Run: headless pygame with SDL's dummy video driver; simulated clock (each Clock.tick advances the game by its frame time, no real sleeping); random seed 0; keys injected as events and as key.get_pressed() state; no mouse input.
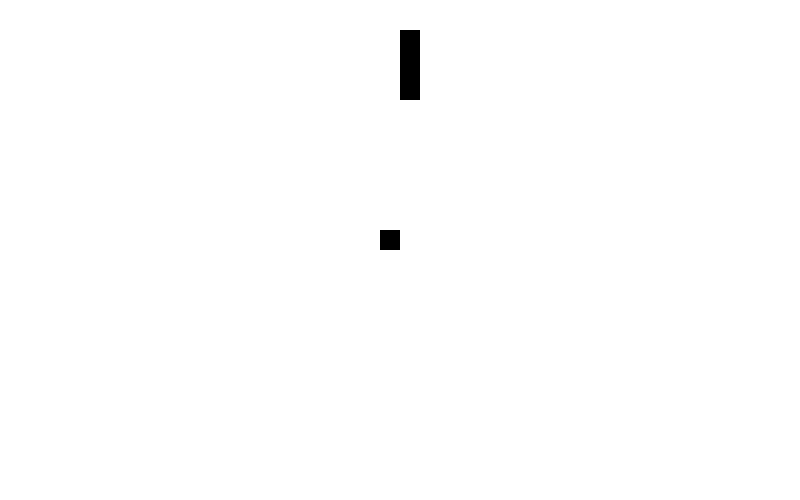
Frame 1 of 4 · flips 1–60 · no input
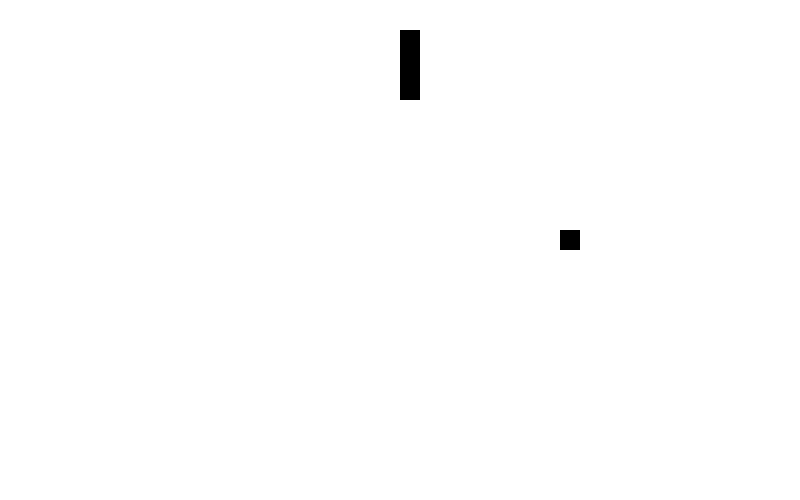
Frame 2 of 4 · flips 61–180 · tapped SPACE, RETURN · held RIGHT (→), D
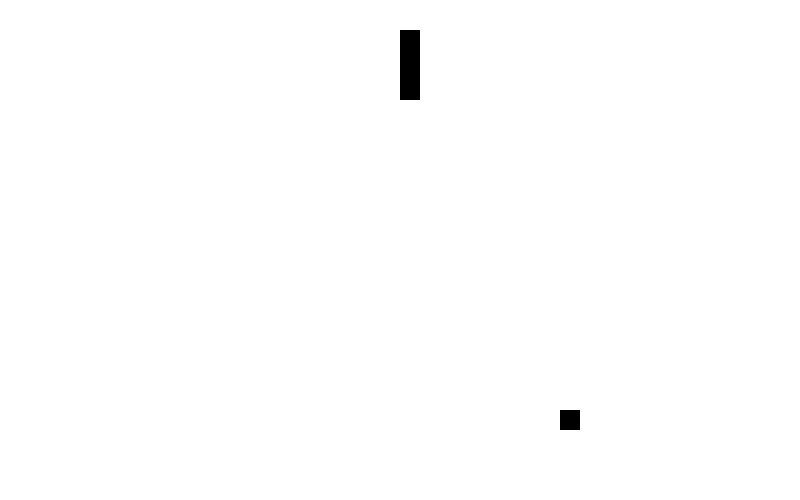
Frame 3 of 4 · flips 181–300 · held DOWN (↓), S
Frame 4 of 4 · flips 301–420 · held LEFT (←), A, UP (↑), W · screen same as frame 1, image omitted

The pygame program that drew these frames:

import pygame, sys
from pygame.locals import *

pygame.init()

DISPLAYSURF = pygame.display.set_mode((800, 500))
pygame.display.set_caption('Éscape')


BLACK = (0, 0, 0)
WHITE = (255, 255, 255)

fps = 60
clock = pygame.time.Clock()
geschw = 3
player_pos_x = 380
player_pos_y = 230


class Map():
    def __init__(self) -> None:
        pass

def draw_map():
    pygame.draw.rect(DISPLAYSURF, BLACK, (400, 30, 20, 70), 40, 0)

def border(pp, direction):
    if pp + direction <= 0 or pp + direction >= 800:
        return False
    else:
        return True
    # if pp + direction <= 400:
    #     return True
    # else:
    #     return False



if __name__ == '__main__':
    while True:
        for event in pygame.event.get():
            if event.type == QUIT:
                pygame.quit()
                sys.exit()

        gedrueckt = pygame.key.get_pressed()
        if gedrueckt[pygame.K_UP]:
            if border(player_pos_y, 1):
                player_pos_y -= geschw
        if gedrueckt[pygame.K_RIGHT]:
            if border(player_pos_x, 1):
                player_pos_x += geschw
        if gedrueckt[pygame.K_DOWN]:
            if border(player_pos_y, -1):
                player_pos_y += geschw
        if gedrueckt[pygame.K_LEFT]:
            if border(player_pos_y, -1):
                player_pos_x -= geschw
        
        DISPLAYSURF.fill(color=WHITE)

        pygame.draw.rect(DISPLAYSURF, BLACK, (player_pos_x, player_pos_y, 20, 20), 40, 0)

        draw_map()

        pygame.display.flip()
        clock.tick(fps)

        pygame.display.update()
